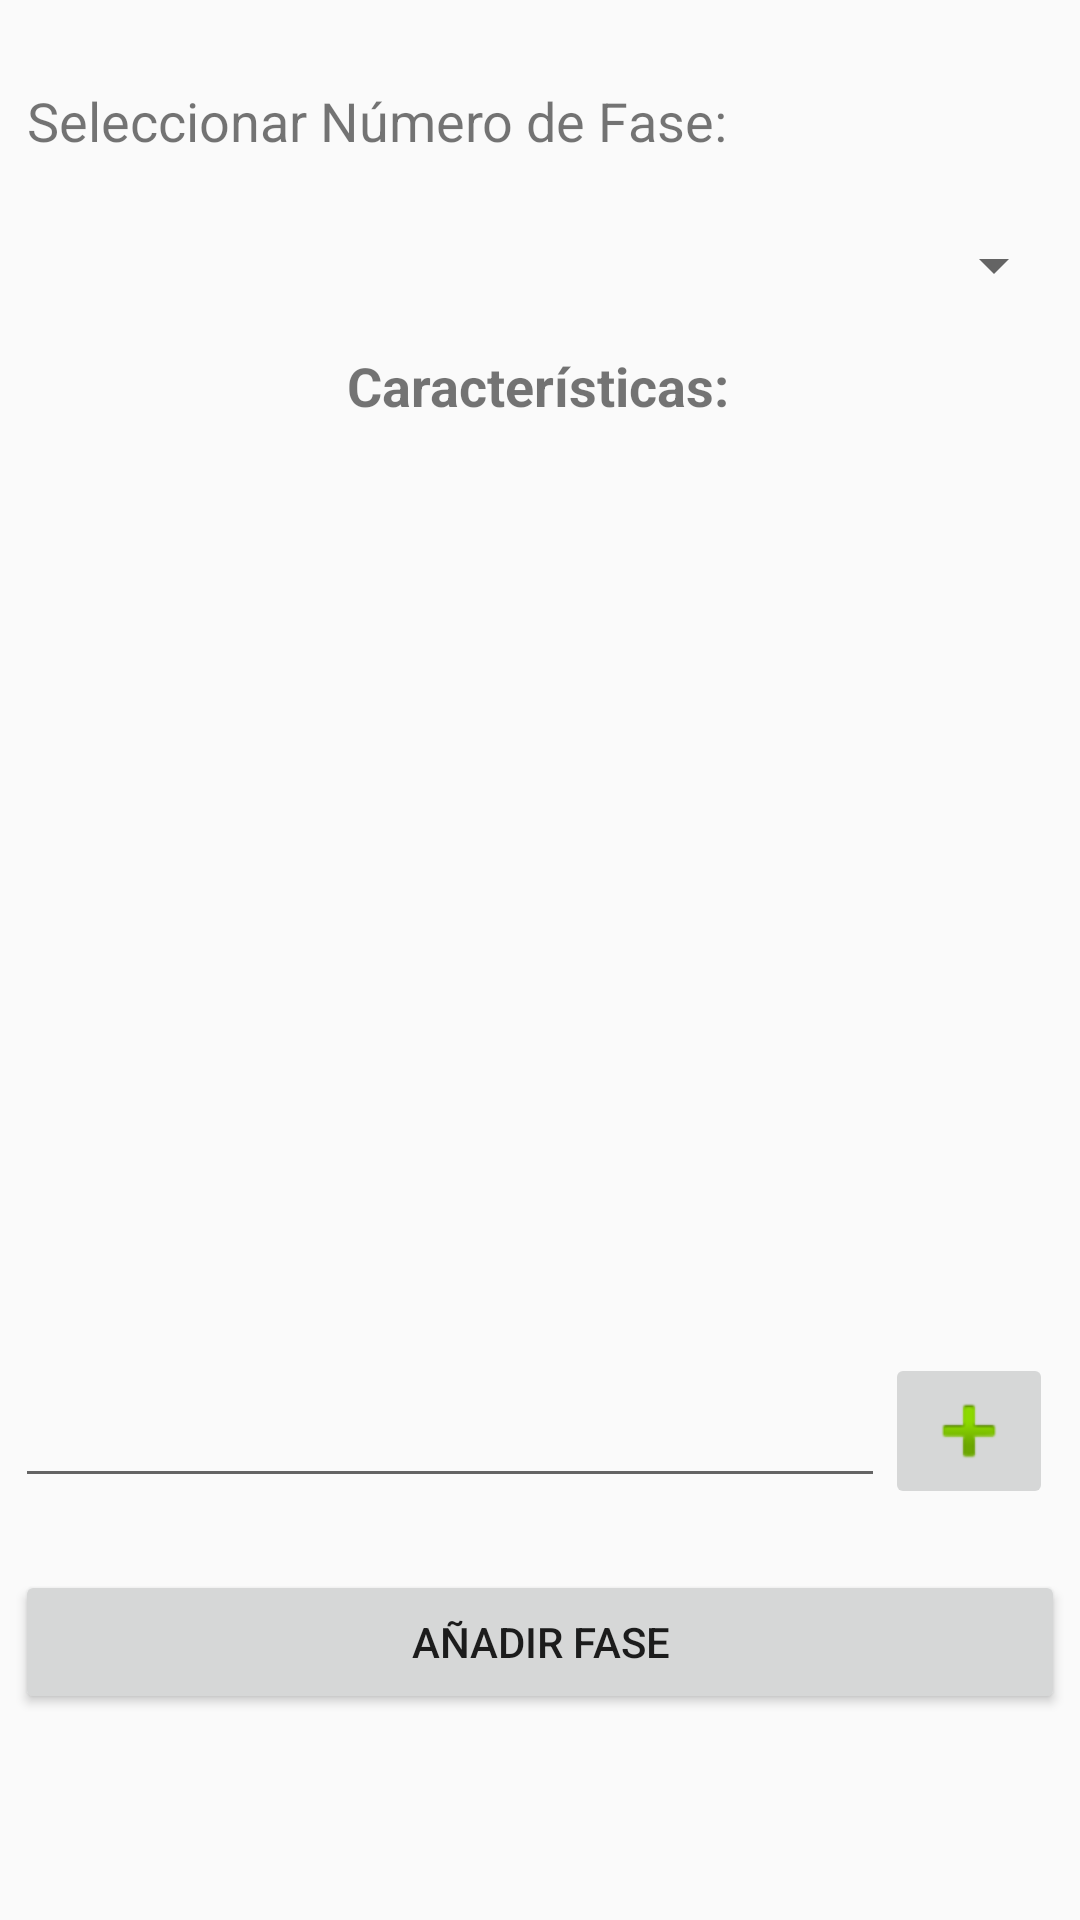

Write the Android layout XML for this screen, with the resource values it uses.
<!-- AndroidManifest.xml: application theme AppTheme -->
<!-- res/layout/activity_pantalla_nueva_fase.xml -->
<?xml version="1.0" encoding="utf-8"?>
<androidx.constraintlayout.widget.ConstraintLayout xmlns:android="http://schemas.android.com/apk/res/android"
    xmlns:app="http://schemas.android.com/apk/res-auto"
    xmlns:tools="http://schemas.android.com/tools"
    android:layout_width="match_parent"
    android:layout_height="match_parent"
    android:paddingLeft="5dp"
    android:paddingRight="5dp"
    tools:context=".PantallaNuevaFase">

    <TextView
        android:id="@+id/etqNFSelecIDFase"
        android:layout_width="wrap_content"
        android:layout_height="wrap_content"
        android:layout_marginStart="4dp"
        android:layout_marginTop="28dp"
        android:text="@string/txtEtqNFSelecIDFase"
        android:textSize="18sp"
        app:layout_constraintStart_toStartOf="parent"
        app:layout_constraintTop_toTopOf="parent" />

    <Spinner
        android:id="@+id/spNFFaseID"
        android:layout_width="409dp"
        android:layout_height="wrap_content"
        android:layout_marginTop="24dp"
        app:layout_constraintEnd_toEndOf="parent"
        app:layout_constraintHorizontal_bias="1.0"
        app:layout_constraintStart_toStartOf="parent"
        app:layout_constraintTop_toBottomOf="@+id/etqNFSelecIDFase" />

    <EditText
        android:id="@+id/txtEntradaCaracteristicaFase"
        android:layout_width="0dp"
        android:layout_height="45dp"
        android:ems="10"
        android:inputType="textNoSuggestions"
        app:layout_constraintBottom_toTopOf="@+id/guideline7"
        app:layout_constraintEnd_toStartOf="@+id/btNFaddCaracteristica"
        app:layout_constraintHorizontal_bias="1.0"
        app:layout_constraintStart_toStartOf="parent" />

    <ImageButton
        android:id="@+id/btNFaddCaracteristica"
        android:layout_width="wrap_content"
        android:layout_height="wrap_content"
        android:layout_marginEnd="4dp"
        android:contentDescription="@string/tttBtNFAddCaractersitca"
        app:layout_constraintBottom_toBottomOf="@+id/txtEntradaCaracteristicaFase"
        app:layout_constraintEnd_toEndOf="parent"
        app:layout_constraintTop_toTopOf="@+id/txtEntradaCaracteristicaFase"
        app:srcCompat="@android:drawable/ic_input_add" />

    <TextView
        android:id="@+id/etqNFListaCaracterisitcas"
        android:layout_width="wrap_content"
        android:layout_height="wrap_content"
        android:layout_marginTop="16dp"
        android:text="@string/txtEtqListaCaracteristicas"
        android:textSize="18sp"
        android:textStyle="bold"
        app:layout_constraintEnd_toEndOf="parent"
        app:layout_constraintHorizontal_bias="0.498"
        app:layout_constraintStart_toStartOf="parent"
        app:layout_constraintTop_toBottomOf="@+id/spNFFaseID" />

    <Button
        android:id="@+id/btNFRegistarFase"
        android:layout_width="0dp"
        android:layout_height="wrap_content"
        android:layout_marginTop="24dp"
        android:text="@string/txtBtNFRegistrarFase"
        app:layout_constraintEnd_toEndOf="parent"
        app:layout_constraintHorizontal_bias="0.0"
        app:layout_constraintStart_toStartOf="parent"
        app:layout_constraintTop_toTopOf="@+id/guideline7" />

    <androidx.constraintlayout.widget.Guideline
        android:id="@+id/guideline7"
        android:layout_width="wrap_content"
        android:layout_height="wrap_content"
        android:orientation="horizontal"
        app:layout_constraintGuide_percent="0.78" />

    <androidx.recyclerview.widget.RecyclerView
        android:id="@+id/rvRegistroListaCaracteristicas"
        android:layout_width="0dp"
        android:layout_height="0dp"
        android:layout_marginTop="8dp"
        android:layout_marginBottom="8dp"
        android:scrollbars="vertical"
        app:layout_constraintBottom_toTopOf="@+id/txtEntradaCaracteristicaFase"
        app:layout_constraintEnd_toEndOf="parent"
        app:layout_constraintStart_toStartOf="parent"
        app:layout_constraintTop_toBottomOf="@+id/etqNFListaCaracterisitcas" />

</androidx.constraintlayout.widget.ConstraintLayout>
<!-- resources referenced by this layout -->
<resources>
  <string name="tttBtNFAddCaractersitca">Añadir Característica</string>
  <string name="txtBtNFRegistrarFase">Añadir Fase</string>
  <string name="txtEtqListaCaracteristicas">Características:</string>
  <string name="txtEtqNFSelecIDFase">Seleccionar Número de Fase:</string>
  <style name="AppTheme" parent="Theme.AppCompat.Light.DarkActionBar">
          
          <item name="colorPrimary">@color/colorPrimary</item>
          <item name="colorPrimaryDark">@color/colorPrimaryDark</item>
          <item name="colorAccent">@color/colorAccent</item>
      </style>
  <!-- not gathered from this repository: default colours our renderer supplied (Android Studio template values) -->
  <color name="colorPrimary">#FF6200EE</color>
  <color name="colorPrimaryDark">#FF3700B3</color>
  <color name="colorAccent">#FF03DAC5</color>
</resources>
